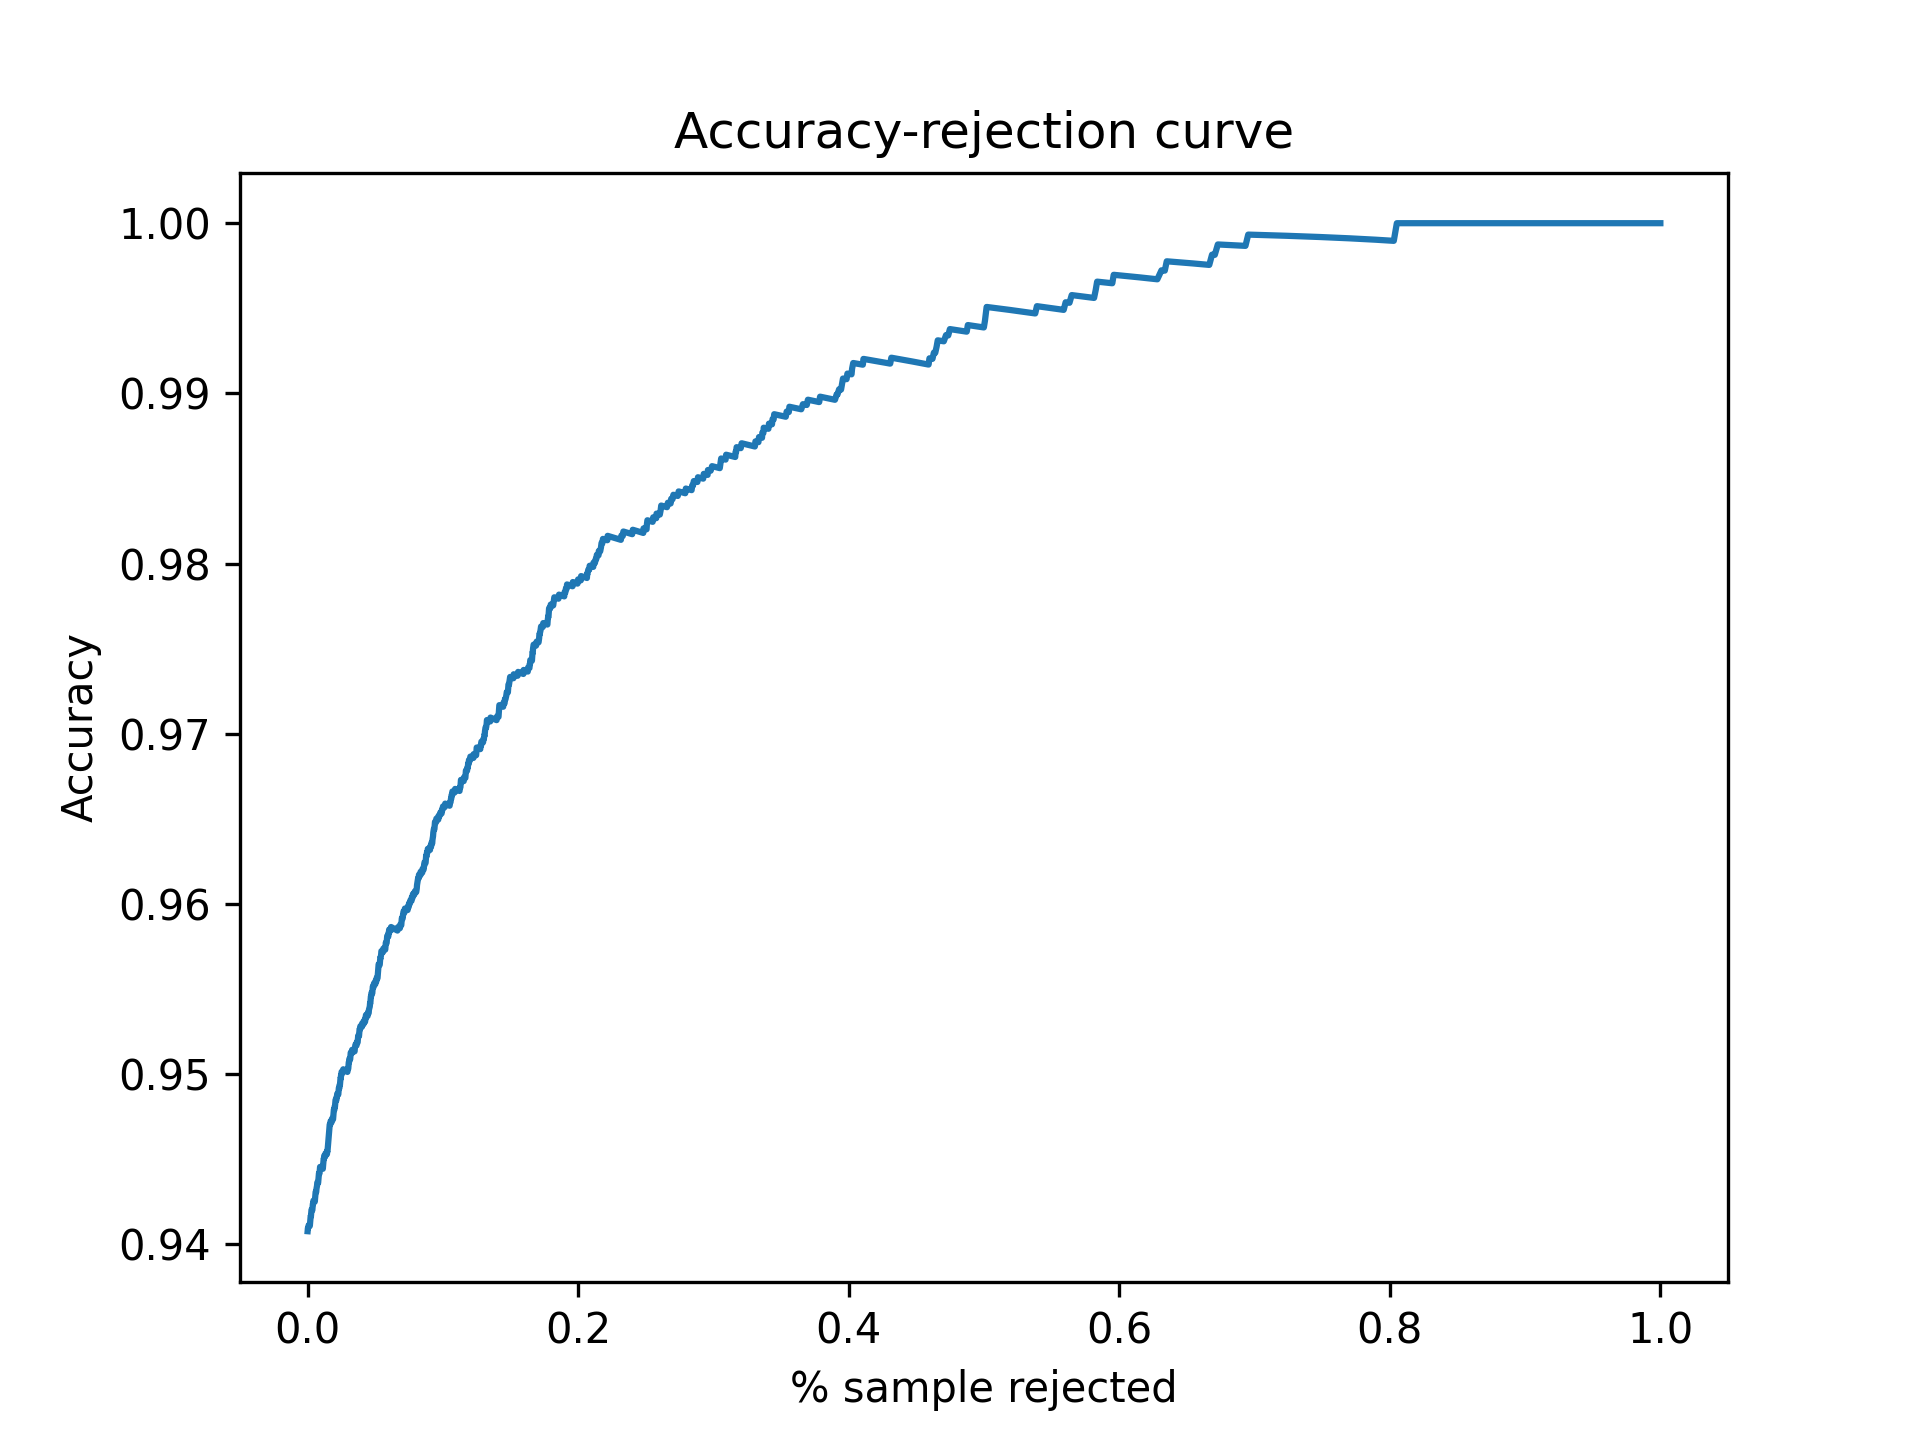

Data behind this chart, as committed beside it:
Threshold, Accepted, Accuracy
0.5, 1.0, 0.9408
0.5001, 1.0, 0.9408
0.5002, 1.0, 0.9408
0.5003, 1.0, 0.9408
0.5004, 1.0, 0.9408
0.5005, 1.0, 0.9408
0.5006, 1.0, 0.9408
0.5007, 1.0, 0.9408
0.5008, 1.0, 0.9408
0.5009, 1.0, 0.9408
0.501, 1.0, 0.9408
0.5011, 1.0, 0.9408
0.5012, 1.0, 0.9408
0.5013, 1.0, 0.9408
0.5014, 1.0, 0.9408
0.5015, 1.0, 0.9408
0.5016, 1.0, 0.9408
0.5017, 1.0, 0.9408
0.5018, 1.0, 0.9408
0.5019, 1.0, 0.9408
0.502, 1.0, 0.9408
0.5021, 1.0, 0.9408
0.5022, 1.0, 0.9408
0.5023, 1.0, 0.9408
0.5024, 1.0, 0.9408
0.5025, 1.0, 0.9408
0.5026, 1.0, 0.9408
0.5027, 1.0, 0.9408
0.5028, 1.0, 0.9408
0.5029, 1.0, 0.9408
0.503, 1.0, 0.9408
0.5031, 1.0, 0.9408
0.5032, 1.0, 0.9408
0.5033, 1.0, 0.9408
0.5034, 1.0, 0.9408
0.5035, 1.0, 0.9408
0.5036, 1.0, 0.9408
0.5037, 1.0, 0.9408
0.5038, 1.0, 0.9408
0.5039, 1.0, 0.9408
0.504, 1.0, 0.9408
0.5041, 1.0, 0.9408
0.5042, 1.0, 0.9408
0.5043, 1.0, 0.9408
0.5044, 0.9998, 0.941
0.5045, 0.9996, 0.941
0.5046, 0.9996, 0.941
0.5047, 0.9996, 0.941
0.5048, 0.9996, 0.941
0.5049, 0.9996, 0.941
0.505, 0.9996, 0.941
0.5051, 0.9992, 0.9411
0.5052, 0.9992, 0.9411
0.5053, 0.9992, 0.9411
0.5054, 0.9992, 0.9411
0.5055, 0.999, 0.9411
0.5056, 0.999, 0.9411
0.5057, 0.999, 0.9411
0.5058, 0.999, 0.9411
0.5059, 0.999, 0.9411
... 4,941 more rows
